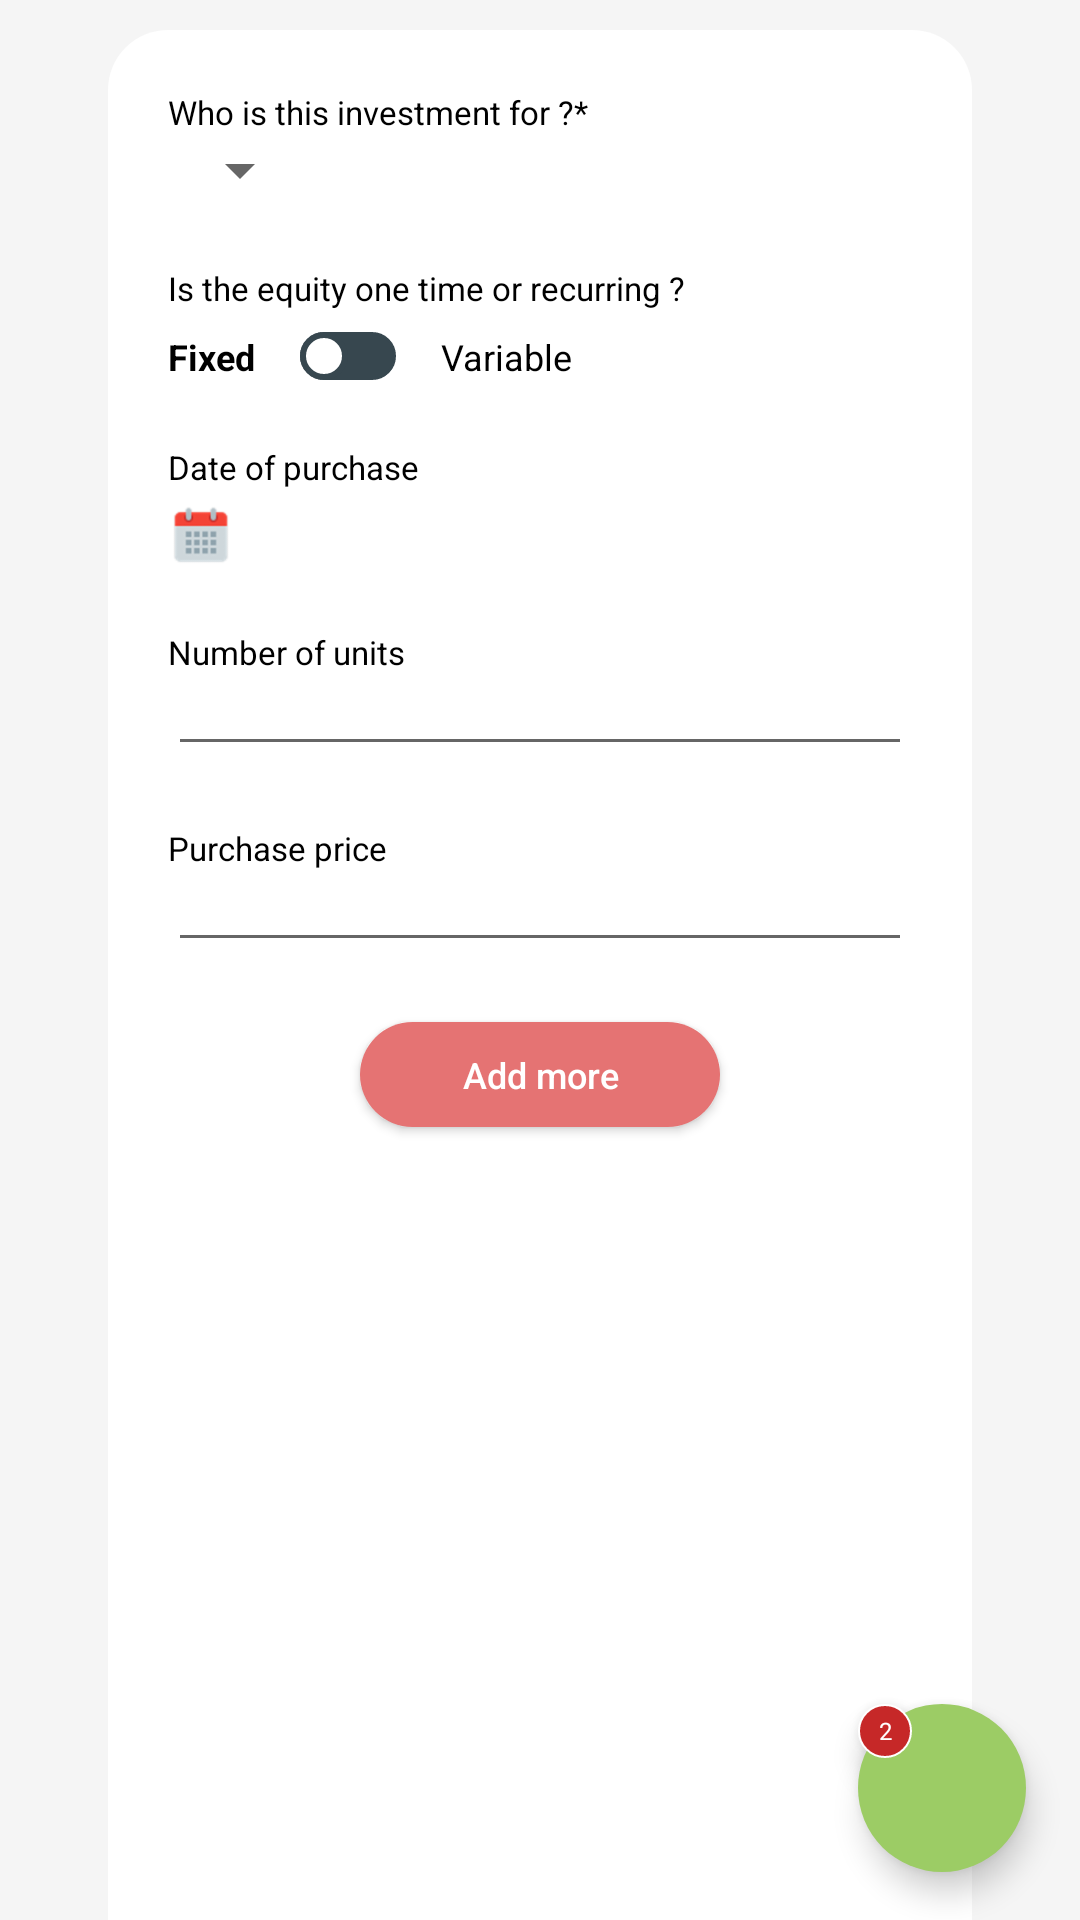

Write the Android layout XML for this screen, with the resource values it uses.
<!-- AndroidManifest.xml: application theme Theme.TestInt -->
<!-- res/layout/fragment_your_info.xml -->
<?xml version="1.0" encoding="utf-8"?>
<androidx.constraintlayout.widget.ConstraintLayout xmlns:android="http://schemas.android.com/apk/res/android"
    xmlns:app="http://schemas.android.com/apk/res-auto"
    xmlns:tools="http://schemas.android.com/tools"
    android:layout_width="match_parent"
    android:layout_height="match_parent"
    android:background="@color/white_100"
    tools:context=".YourInfo">

    <androidx.constraintlayout.widget.Guideline
        android:id="@+id/guideline2"
        android:layout_width="wrap_content"
        android:layout_height="wrap_content"
        android:orientation="vertical"
        app:layout_constraintGuide_percent="0.10" />

    <androidx.constraintlayout.widget.Guideline
        android:id="@+id/guideline3"
        android:layout_width="wrap_content"
        android:layout_height="wrap_content"
        android:orientation="vertical"
        app:layout_constraintGuide_percent="0.90" />

    <LinearLayout
        android:layout_width="0dp"
        android:layout_height="0dp"
        android:layout_marginTop="@dimen/tab_childview_margin_top"
        android:background="@drawable/design_top_corner_rounded"
        android:orientation="vertical"
        android:padding="@dimen/tab_childview_padding"
        app:layout_constraintBottom_toBottomOf="parent"
        app:layout_constraintEnd_toStartOf="@+id/guideline3"
        app:layout_constraintStart_toStartOf="@+id/guideline2"
        app:layout_constraintTop_toTopOf="parent">

        <TextView
            android:layout_width="match_parent"
            android:layout_height="wrap_content"
            android:text="@string/who_is_this_investment_for"
            android:textColor="@color/black"
            android:textSize="@dimen/yi_content_text_size" />

        <Spinner
            android:id="@+id/spinInvestment"
            android:layout_width="wrap_content"
            android:layout_height="wrap_content" />

        <TextView
            android:layout_width="match_parent"
            android:layout_height="wrap_content"
            android:layout_marginTop="@dimen/yi_content_margin_top"
            android:text="@string/is_the_equity_one_time_or_recurring"
            android:textColor="@color/black"
            android:textSize="@dimen/yi_content_text_size" />

        <LinearLayout
            android:layout_width="match_parent"
            android:layout_height="wrap_content"
            android:layout_marginTop="6dp"
            android:gravity="center|start"
            android:orientation="horizontal">

            <TextView
                android:layout_width="wrap_content"
                android:layout_height="wrap_content"
                android:text="@string/fixed"
                android:textColor="@color/black"
                android:textSize="@dimen/medium_text_size"
                android:textStyle="bold" />


            <androidx.appcompat.widget.SwitchCompat
                android:layout_width="wrap_content"
                android:layout_height="wrap_content"
                android:layout_marginStart="15dp"
                android:thumb="@drawable/thumb_custom_switch"
                app:track="@drawable/track_custom_switch"
                tools:ignore="UseSwitchCompatOrMaterialXml" />

            <TextView
                android:layout_width="wrap_content"
                android:layout_height="wrap_content"
                android:layout_marginStart="15dp"
                android:text="@string/variable"
                android:textColor="@color/black"
                android:textSize="@dimen/medium_text_size" />

        </LinearLayout>

        <TextView
            android:layout_width="match_parent"
            android:layout_height="wrap_content"
            android:layout_marginTop="@dimen/yi_content_margin_top"
            android:text="@string/date_of_purchase"
            android:textColor="@color/black"
            android:textSize="@dimen/yi_content_text_size" />

        <LinearLayout
            android:layout_width="wrap_content"
            android:layout_height="wrap_content"
            android:layout_marginTop="5dp"
            android:gravity="center|start"
            android:orientation="horizontal">

            <ImageView
                android:id="@+id/imgCalender"
                android:layout_width="22dp"
                android:layout_height="22dp"
                android:contentDescription="@string/calendar_image"
                android:src="@drawable/icon_calender" />

            <TextView
                android:id="@+id/txtDate"
                android:layout_width="wrap_content"
                android:layout_height="wrap_content"
                android:layout_marginStart="5dp"
                android:textColor="@color/black"
                android:textSize="@dimen/medium_text_size" />

        </LinearLayout>


        <TextView
            android:layout_width="match_parent"
            android:layout_height="wrap_content"
            android:layout_marginTop="@dimen/yi_content_margin_top"
            android:text="@string/number_of_units"
            android:textColor="@color/black"
            android:textSize="@dimen/yi_content_text_size" />

        <EditText
            android:layout_width="match_parent"
            android:layout_height="wrap_content"
            android:textSize="10sp"
            tools:ignore="SmallSp" />

        <TextView
            android:layout_width="match_parent"
            android:layout_height="wrap_content"
            android:layout_marginTop="@dimen/yi_content_margin_top"
            android:text="@string/purchase_price"
            android:textColor="@color/black"
            android:textSize="@dimen/yi_content_text_size" />

        <EditText
            android:layout_width="match_parent"
            android:layout_height="wrap_content"
            android:textSize="10sp"
            tools:ignore="SmallSp" />

        <Button
            android:layout_width="120dp"
            android:layout_height="35dp"
            android:layout_gravity="center"
            android:layout_marginTop="@dimen/yi_content_margin_top"
            android:background="@drawable/background_rounded_btn"
            android:text="@string/add_more"
            android:textAllCaps="false"
            android:textColor="@color/white"
            android:textSize="@dimen/medium_text_size" />

    </LinearLayout>

    <com.google.android.material.floatingactionbutton.FloatingActionButton
        android:id="@+id/fabYourInfo"
        android:layout_width="wrap_content"
        android:layout_height="wrap_content"
        android:layout_gravity="end"
        android:layout_marginEnd="18dp"
        android:layout_marginBottom="16dp"
        android:backgroundTint="@color/green_400"
        android:contentDescription="@string/message_fab"
        android:src="@drawable/icon_chat"
        android:tint="@color/white"
        app:borderWidth="0dp"
        app:fabSize="normal"
        app:layout_constraintBottom_toBottomOf="parent"
        app:layout_constraintEnd_toEndOf="parent" />

    <TextView
        android:layout_width="18sp"
        android:layout_height="18sp"
        android:background="@drawable/bg_round"
        android:elevation="6dp"
        android:gravity="center"
        android:text="@string/_2"
        android:textColor="@color/white"
        android:textSize="8sp"
        app:layout_constraintStart_toStartOf="@id/fabYourInfo"
        app:layout_constraintTop_toTopOf="@id/fabYourInfo"
        tools:ignore="SmallSp" />


</androidx.constraintlayout.widget.ConstraintLayout>
<!-- resources referenced by this layout -->
<resources>
  <color name="black">#FF000000</color>
  <color name="green_400">#9ccc65</color>
  <color name="white">#FFFFFFFF</color>
  <color name="white_100">#f5f5f5</color>
  <dimen name="medium_text_size">12sp</dimen>
  <dimen name="tab_childview_margin_top">10dp</dimen>
  <dimen name="tab_childview_padding">20dp</dimen>
  <dimen name="yi_content_margin_top">20dp</dimen>
  <dimen name="yi_content_text_size">11sp</dimen>
  <!-- drawable background_rounded_btn (drawable) -->
  <?xml version="1.0" encoding="utf-8"?>
  <shape xmlns:android="http://schemas.android.com/apk/res/android"
      android:shape="rectangle">
      <solid android:color="@color/sunglo_300" />
      <corners android:radius="30dp" />
  </shape>
  <!-- drawable bg_round (drawable) -->
  <?xml version="1.0" encoding="utf-8"?>
  <shape xmlns:android="http://schemas.android.com/apk/res/android"
      android:shape="oval">
  
      <solid android:color="@color/red_800" />
      <stroke
          android:width="0.5dp"
          android:color="@color/white" />
  
  </shape>
  <!-- drawable design_top_corner_rounded (drawable) -->
  <?xml version="1.0" encoding="UTF-8"?>
  <shape xmlns:android="http://schemas.android.com/apk/res/android">
      <solid android:color="@color/white" />
      <corners
          android:bottomLeftRadius="0dp"
          android:bottomRightRadius="0dp"
          android:topLeftRadius="20dp"
          android:topRightRadius="20dp" />
  </shape>
  <!-- drawable icon_calender: png bitmap (drawable-hdpi, 1264 bytes) -->
  <!-- drawable thumb_custom_switch (drawable) -->
  <?xml version="1.0" encoding="utf-8"?>
  <selector xmlns:android="http://schemas.android.com/apk/res/android">
      <item>
          <shape android:shape="oval">
              <solid android:color="@color/white" />
              <size android:width="16dp" android:height="16dp" />
              <stroke android:width="2dp" android:color="@color/blue_grey_800" />
          </shape>
      </item>
  </selector>
  <!-- drawable track_custom_switch (drawable) -->
  <?xml version="1.0" encoding="utf-8"?>
  <selector xmlns:android="http://schemas.android.com/apk/res/android">
      <item>
          <shape android:shape="rectangle">
              <corners android:radius="8dp" />
              <solid android:color="@color/blue_grey_800" />
              <stroke android:width="1dp" android:color="@color/blue_grey_800" />
          </shape>
      </item>
  </selector>
  <string name="_2">2</string>
  <string name="add_more">Add more</string>
  <string name="calendar_image">calendar_image</string>
  <string name="date_of_purchase">Date of purchase</string>
  <string name="fixed">Fixed</string>
  <string name="is_the_equity_one_time_or_recurring">Is the equity one time or recurring ?</string>
  <string name="message_fab">message_fab</string>
  <string name="number_of_units">Number of units</string>
  <string name="purchase_price">Purchase price</string>
  <string name="variable">Variable</string>
  <string name="who_is_this_investment_for">Who is this investment for ?*</string>
  <style name="Theme.TestInt" parent="Theme.AppCompat.Light.NoActionBar">
          
          <item name="colorPrimary">@color/purple_500</item>
          <item name="colorPrimaryVariant">@color/purple_700</item>
          <item name="colorOnPrimary">@color/white</item>
          
          <item name="colorSecondary">@color/teal_200</item>
          <item name="colorSecondaryVariant">@color/teal_700</item>
          <item name="colorOnSecondary">@color/black</item>
          
          <item name="android:statusBarColor" tools:targetApi="l">@color/black</item>
          
      </style>
  <color name="sunglo_300">#E57373</color>
  <color name="red_800">#c62828</color>
  <color name="blue_grey_800">#37474f</color>
  <color name="purple_500">#FF6200EE</color>
  <color name="purple_700">#FF3700B3</color>
  <color name="teal_200">#FF03DAC5</color>
  <color name="teal_700">#FF018786</color>
</resources>
